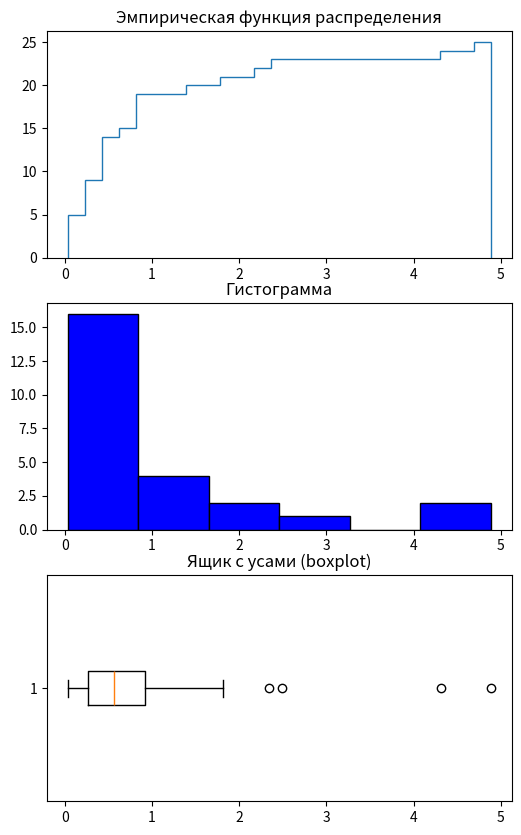
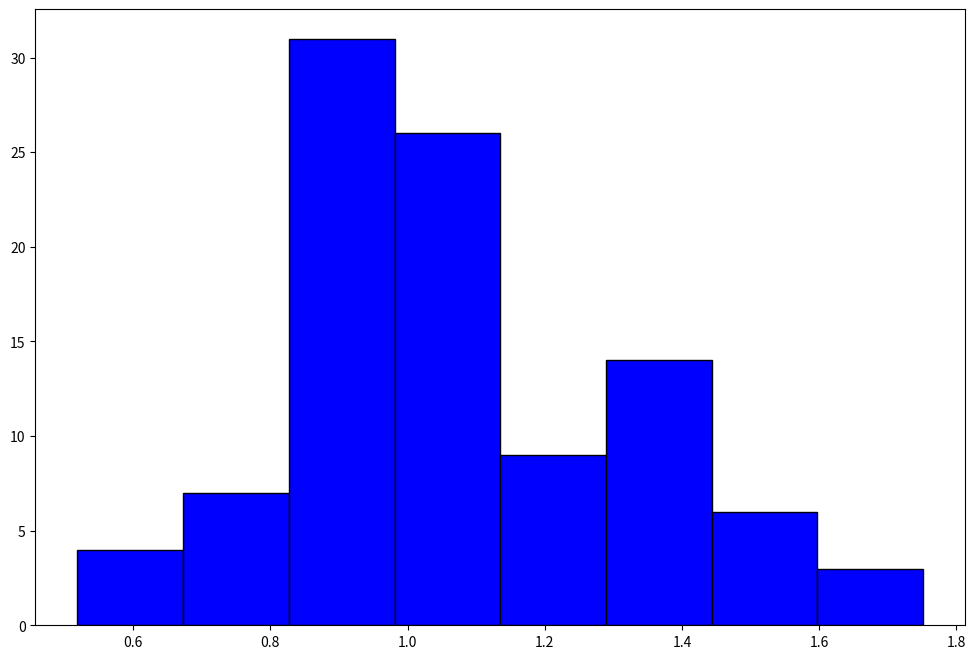

Python code for these plots, in order:
import numpy as np
from scipy import stats
from collections import Counter
import matplotlib.pyplot as plt
import math

def mode(data):
    #Возвращает наиболее часто встречающееся значение в выборке или -1, если такового нет
    counter = Counter(data) #коллекция значений с частотами появления
    most_common = counter.most_common() #Отсортированный по частотам список кортежей (<значение>, <частота>)
    if(most_common[0][1] != most_common[1][1]):
        return most_common[0][0]
    else:
        return "нет моды"

def exponential_distribution(sample_size, parametr = 1):
    #Генерирует выборку объема sample_size из экспоненциального распределения с параметром parametr
    exp_selection = np.round(np.random.exponential(parametr, sample_size), decimals=3)
    return exp_selection

def show_statistics(data):
    #Строит эмпирическую функцию распределения, гистограмму и ящик с усами (boxplot)
    data_sorted = np.sort(data)

    fig, axs = plt.subplots(3, 1, figsize = (6, 10))
    ax1, ax2, ax3 = axs

    ax1.hist(data_sorted, histtype='step', cumulative=True, bins=len(data_sorted))
    ax1.set_title('Эмпирическая функция распределения')   
    
    ax2.hist(data_sorted, color = 'blue', edgecolor = 'black', bins = round(1 + math.log2(len(data_sorted))))
    ax2.set_title('Гистограмма')    
    
    ax3.boxplot(data_sorted, vert = False)
    ax3.set_title('Ящик с усами (boxplot)')
        
    plt.show()

def get_statistics(data):
    
    #Мода
    data_mode = mode(data)

    #Медиана
    data_median = np.median(data)

    #Размах
    data_range = round(max(data) - min(data), 3)

    #Коэффициент асимметрии
    data_coef_asymmetry = round(stats.skew(data), 3)

    return {'mode': data_mode,
            'median': data_median,
            'range': data_range,
            'coef_asymmetry': data_coef_asymmetry}

def get_dist_function(data):
    #Рисует график эмпирической функции распределения
    data_sorted = np.sort(data)
  
    plt.hist(data_sorted, histtype='step', cumulative=True, bins=len(data_sorted))
    plt.show()

def get_histogram(data):
    #Рисует гистаграмму, считаем кол-во отрезков разбиения по ф-ле: 1 + log2(n)
    data_sorted = np.sort(data)

    plt.hist(data_sorted, color = 'blue', edgecolor = 'black', bins = round(1 + math.log2(len(data_sorted))))
    plt.show() 

def box_plot(data):
    #Рисует ящик с усами (boxplot)
    data_sorted = np.sort(data)
    plt.boxplot(data_sorted, vert = False)
    plt.show()

def bootstrap_means(data, samples_number):
    #Возвращает массив из средних значений каждой выборки от исходной выборки
    n = len(data)
    bootstrap_means = np.empty(samples_number)

    for i in range(samples_number):
        sample = np.random.choice(data, size = n, replace = True)
        bootstrap_means[i] = np.mean(sample)

    return bootstrap_means

def show_bootstrap_distribution(data, samples_number):
    #Рисует гистограмму плотности распределения среднего арифметического элементов выборки
    bootstrap_means_array = bootstrap_means(data, samples_number)

    fig, ax = plt.subplots(figsize = (12, 8))
    ax.hist(bootstrap_means_array, color = 'blue', edgecolor = 'black', bins = round(1 + math.log2(len(bootstrap_means_array))))
    plt.show()




#Генерируем выборку из экспоненциального закона распределения, с параметром лямбда = 1
exp_selection = exponential_distribution(25, 1)


#Рисуем графики
show_statistics(exp_selection)

#Получаем характеристики, описывающие выборку (моду, медиану, размах и коэффициент асимметрии выборки)
statistics = get_statistics(exp_selection)

#Печаем данные
for key, value in statistics.items():
    print(f'{key}: {value}')

#Рисуем гистограмму плотности распределения среднего арифметического элементов выборки
show_bootstrap_distribution(exp_selection, 100)
